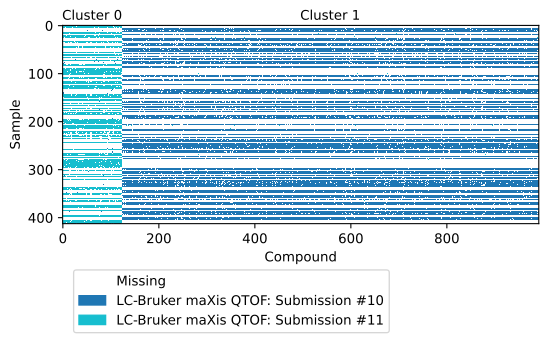

The table this chart was drawn from, first rows:
compounds, cluster, compound_name
NS00066638, 1, 1-(8-Isopropyl-6-methylbicyclo[2.2.2]oct…
NS00027057, 1, 4-Dimethylamino-3-methyl-2-butanone
NS00015633, 1, NS00015633
NS00062444, 1, NS00062444
NS00055916, 1, A,2,6-trimethylmorpholin-4-ylethanol
NS00061373, 1, 2,6,10,10-Tetramethylbicyclo[7.2.0]undec…
NS00009507, 1, Ethanol, 2-[(1-methylpropyl)amino]-
NS00060994, 1, 2,3-Dideoxyhexitol
NS00077761, 1, EPOXYHEXMES
NS00091206, 1, Dibutylammonium isobutyrate
NS00021561, 1, 4-(Diethylamino)benzaldehyde
NS00013838, 1, Leucine
NS00103421, 1, TP1/Tridemorph
NS00035064, 1, 1-Propanamine, N,2-dimethyl-
NS00042621, 1, 4-Aminopentan-1-ol
NS00009570, 1, 1-Octadecanamine
NS00076300, 1, Levocarnitine
NS00042372, 1, 4,5-Dihydro-2-methyl-1-vinyl-1H-imidazol…
NS00084328, 1, Diethylammonium acetate
NS00021088, 1, 9,10-Anthracenedione, 1,4-bis(pentylamin…
NS00069184, 0, Tetrofosmin
NS00104027, 1, TP1/[1,1'-Biphenyl]-4-carboxaldehyde
NS00096018, 1, 1,13-Tetradecadien-3-one
NS00061544, 1, Pyrrolidine-1-valeronitrile
NS00009116, 1, Beta-Alanine
NS00032942, 1, 4-Phenylbutyrophenone
NS00083296, 1, Butyl glycinate
NS00045571, 1, Piperidine-1-valeronitrile
NS00022549, 1, Isopropyl formate
NS00010274, 0, Salicylic acid
NS00002328, 1, Nelarabine
NS00001272, 1, Cyclohexylamine
NS00016770, 1, MJN110
NS00099790, 1, Choline
NS00045019, 1, 4-Methylpent-4-en-2-ol
NS00054299, 1, 2,2'-[(1-Methylethylene)bis(oxymethylene…
NS00102326, 1, 5,10-Diethyltetradec-7-yne-6,9-diol
NS00050314, 1, TP1/Epichlorohydrin
NS00102657, 0, Disulfoton
NS00002187, 1, 2,4-Dibutyl-6-ethylphenol
NS00062764, 1, 3-Methylpent-1-en-3-ol
NS00041614, 1, Adipic acid, compound with hexane-1,6-di…
NS00078288, 1, Benzyl L-histidinate dihydrochloride
NS00029058, 1, TP1/Tris(2-ethylhexyl) phosphate
NS00102482, 1, TP1/1-Docosanamine, N,N-dimethyl-
NS00021386, 1, Acetic acid, oxo-, ethyl ester
NS00040891, 1, Ethyl L-norvalinate--hydrogen chloride (…
NS00070567, 1, Drotebanol
NS00065790, 1, 5-Ethyl-2,6-bis(isopropyl)-5-methylcyclo…
NS00004305, 1, Propylene carbonate
NS00042627, 1, (Z)-hex-4-en-1-ol
NS00082367, 1, L-Norvaline
NS00034473, 1, 2,4,6-Tris(alpha-methylethyl)-m-cresol
NS00022391, 1, 2-Methyl-3-pentanone
NS00059530, 1, 1,1'-Oxybisbutan-2-ol
NS00056686, 1, A-methylpyrrolidine-1-ethanol
NS00079617, 1, 2-Methylpyrrolidine
NS00014656, 0, Benzaldehyde, 2,5-dihydroxy-
NS00071557, 1, Ethane, nitroso-
NS00050768, 0, 2-(Dimethylamino)-N-hydroxy-2-oxoacetimi…
... 932 more rows
